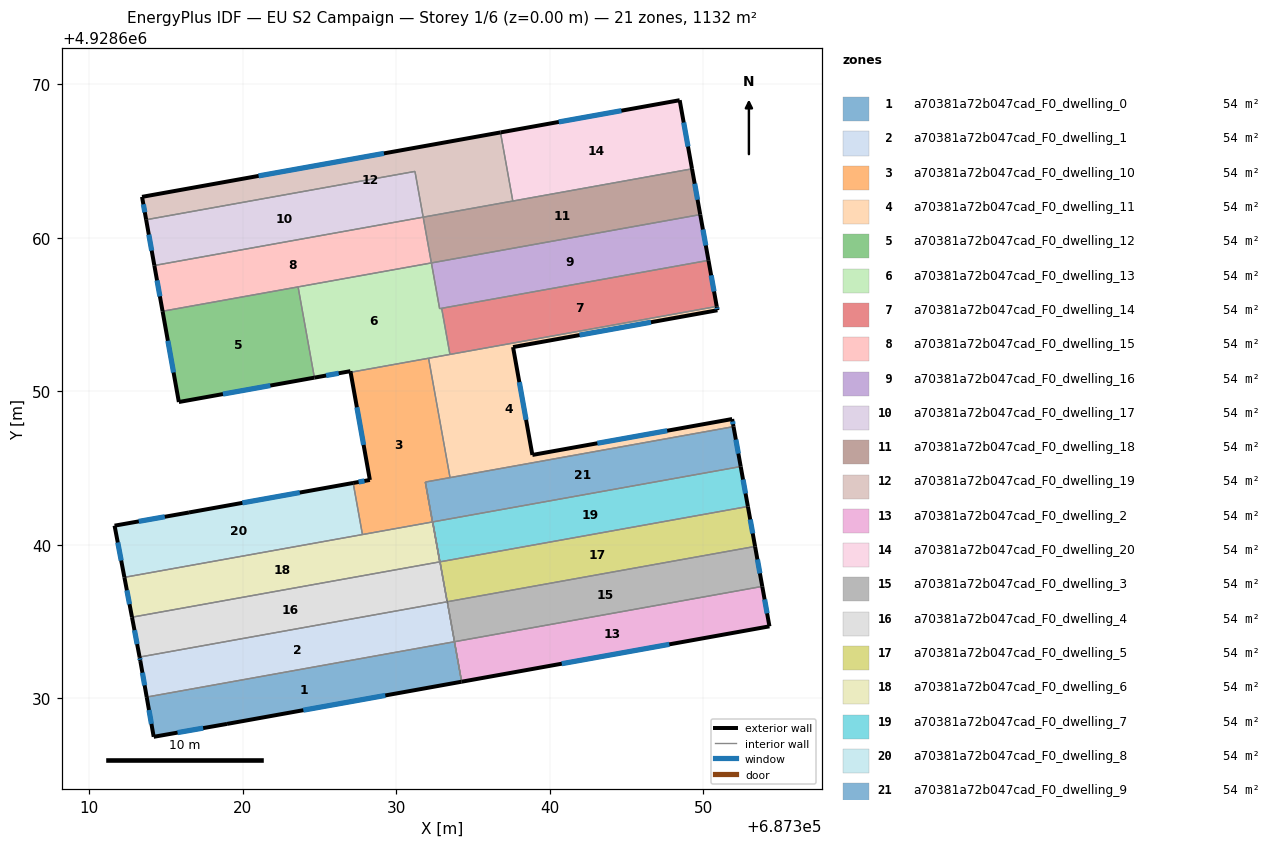
=== STOREY PLAN SPEC (per zone: floor XY polygon, exterior-wall plan segments, windows/doors) ===
zone 1: a70381a72b047cad_F0_dwelling_0  (53.9 m²)
  floor: (687333.79, 4928633.67) (687334.26, 4928631.06) (687318.97, 4928628.31) (687314.19, 4928627.47) (687313.73, 4928630.06)
  exterior wall: (687318.97, 4928628.31) – (687334.26, 4928631.06)  [15.5 m]
    window: (687323.94, 4928629.21) – (687329.29, 4928630.17)  [5.7 m²]
  exterior wall: (687314.19, 4928627.47) – (687318.97, 4928628.31)  [4.9 m]
    window: (687315.74, 4928627.75) – (687317.41, 4928628.04)  [1.8 m²]
  exterior wall: (687313.73, 4928630.06) – (687314.19, 4928627.47)  [2.6 m]
    window: (687313.88, 4928629.22) – (687314.04, 4928628.31)  [1.0 m²]
  interior walls: 2
zone 2: a70381a72b047cad_F0_dwelling_1  (53.9 m²)
  floor: (687333.32, 4928636.27) (687334.26, 4928631.06) (687333.79, 4928633.67) (687313.73, 4928630.06) (687313.32, 4928632.41) (687313.27, 4928632.67)
  exterior wall: (687313.32, 4928632.41) – (687313.73, 4928630.06)  [2.4 m]
    window: (687313.45, 4928631.65) – (687313.60, 4928630.83)  [0.9 m²]
  exterior wall: (687313.27, 4928632.67) – (687313.32, 4928632.41)  [0.3 m]
    window: (687313.29, 4928632.58) – (687313.30, 4928632.50)  [0.1 m²]
  exterior wall: (687333.32, 4928636.27) – (687333.32, 4928636.27) – (687333.31, 4928636.27)  [0.0 m]
  interior walls: 4
zone 3: a70381a72b047cad_F0_dwelling_10  (53.9 m²)
  floor: (687332.10, 4928652.14) (687333.50, 4928644.36) (687331.89, 4928644.07) (687332.36, 4928641.47) (687327.79, 4928640.65) (687327.19, 4928644.01) (687328.28, 4928644.21) (687327.02, 4928651.23)
  exterior wall: (687328.28, 4928644.21) – (687327.19, 4928644.01)  [1.1 m]
    window: (687327.92, 4928644.15) – (687327.54, 4928644.08)  [0.4 m²]
  exterior wall: (687327.02, 4928651.23) – (687328.28, 4928644.21)  [7.1 m]
    window: (687327.43, 4928648.95) – (687327.87, 4928646.49)  [2.6 m²]
  interior walls: 6
zone 4: a70381a72b047cad_F0_dwelling_11  (53.9 m²)
  floor: (687350.93, 4928655.27) (687337.61, 4928652.87) (687338.87, 4928645.84) (687351.89, 4928648.18) (687351.98, 4928647.69) (687333.50, 4928644.36) (687332.10, 4928652.14) (687350.88, 4928655.52)
  exterior wall: (687351.98, 4928647.69) – (687351.89, 4928648.18)  [0.5 m]
    window: (687351.95, 4928647.85) – (687351.92, 4928648.02)  [0.2 m²]
  exterior wall: (687350.93, 4928655.27) – (687350.88, 4928655.52)  [0.3 m]
    window: (687350.91, 4928655.35) – (687350.90, 4928655.44)  [0.1 m²]
  exterior wall: (687337.61, 4928652.87) – (687350.93, 4928655.27)  [13.5 m]
    window: (687341.94, 4928653.65) – (687346.60, 4928654.49)  [5.0 m²]
  exterior wall: (687338.87, 4928645.84) – (687337.61, 4928652.87)  [7.1 m]
    window: (687338.46, 4928648.13) – (687338.02, 4928650.58)  [2.6 m²]
  exterior wall: (687351.89, 4928648.18) – (687338.87, 4928645.84)  [13.2 m]
    window: (687347.65, 4928647.42) – (687343.10, 4928646.60)  [4.8 m²]
  interior walls: 4
zone 5: a70381a72b047cad_F0_dwelling_12  (53.9 m²)
  floor: (687323.60, 4928656.79) (687324.66, 4928650.88) (687315.83, 4928649.29) (687314.77, 4928655.21)
  exterior wall: (687315.83, 4928649.29) – (687324.66, 4928650.88)  [9.0 m]
    window: (687318.70, 4928649.81) – (687321.79, 4928650.36)  [3.3 m²]
  exterior wall: (687314.77, 4928655.21) – (687315.83, 4928649.29)  [6.0 m]
    window: (687315.11, 4928653.28) – (687315.48, 4928651.21)  [2.2 m²]
  interior walls: 2
zone 6: a70381a72b047cad_F0_dwelling_13  (53.9 m²)
  floor: (687332.29, 4928658.36) (687332.82, 4928655.37) (687332.96, 4928655.40) (687333.50, 4928652.39) (687327.02, 4928651.23) (687327.01, 4928651.30) (687324.66, 4928650.88) (687323.60, 4928656.79)
  exterior wall: (687324.66, 4928650.88) – (687327.01, 4928651.30)  [2.4 m]
    window: (687325.43, 4928651.02) – (687326.25, 4928651.16)  [0.9 m²]
  exterior wall: (687327.01, 4928651.30) – (687327.02, 4928651.23)  [0.1 m]
  interior walls: 7
zone 7: a70381a72b047cad_F0_dwelling_14  (53.9 m²)
  floor: (687350.34, 4928658.52) (687350.88, 4928655.52) (687333.50, 4928652.39) (687332.96, 4928655.40)
  exterior wall: (687350.88, 4928655.52) – (687350.34, 4928658.52)  [3.1 m]
    window: (687350.71, 4928656.50) – (687350.52, 4928657.55)  [1.1 m²]
  interior walls: 3
zone 8: a70381a72b047cad_F0_dwelling_15  (53.9 m²)
  floor: (687331.75, 4928661.34) (687332.29, 4928658.36) (687314.77, 4928655.21) (687314.23, 4928658.19)
  exterior wall: (687314.23, 4928658.19) – (687314.77, 4928655.21)  [3.0 m]
    window: (687314.41, 4928657.22) – (687314.59, 4928656.18)  [1.1 m²]
  interior walls: 4
zone 9: a70381a72b047cad_F0_dwelling_16  (53.9 m²)
  floor: (687349.81, 4928661.50) (687350.34, 4928658.52) (687332.82, 4928655.37) (687332.29, 4928658.36)
  exterior wall: (687350.34, 4928658.52) – (687349.81, 4928661.50)  [3.0 m]
    window: (687350.17, 4928659.49) – (687349.98, 4928660.54)  [1.1 m²]
  interior walls: 4
zone 10: a70381a72b047cad_F0_dwelling_17  (53.9 m²)
  floor: (687331.22, 4928664.32) (687331.75, 4928661.34) (687314.23, 4928658.19) (687313.70, 4928661.17)
  exterior wall: (687313.70, 4928661.17) – (687314.23, 4928658.19)  [3.0 m]
    window: (687313.87, 4928660.20) – (687314.06, 4928659.16)  [1.1 m²]
  interior walls: 3
zone 11: a70381a72b047cad_F0_dwelling_18  (53.9 m²)
  floor: (687349.27, 4928664.49) (687349.81, 4928661.50) (687332.29, 4928658.36) (687331.75, 4928661.34)
  exterior wall: (687349.81, 4928661.50) – (687349.27, 4928664.49)  [3.0 m]
    window: (687349.63, 4928662.47) – (687349.45, 4928663.52)  [1.1 m²]
  interior walls: 4
zone 12: a70381a72b047cad_F0_dwelling_19  (53.9 m²)
  floor: (687336.79, 4928666.86) (687337.59, 4928662.39) (687331.75, 4928661.34) (687331.22, 4928664.32) (687313.70, 4928661.17) (687313.43, 4928662.66)
  exterior wall: (687313.43, 4928662.66) – (687313.70, 4928661.17)  [1.5 m]
    window: (687313.52, 4928662.18) – (687313.61, 4928661.65)  [0.6 m²]
  exterior wall: (687336.79, 4928666.86) – (687313.43, 4928662.66)  [23.7 m]
    window: (687329.19, 4928665.49) – (687321.03, 4928664.03)  [8.7 m²]
  interior walls: 4
zone 13: a70381a72b047cad_F0_dwelling_2  (53.9 m²)
  floor: (687353.85, 4928637.27) (687354.32, 4928634.67) (687334.26, 4928631.06) (687333.33, 4928636.27) (687333.79, 4928633.67)
  exterior wall: (687334.26, 4928631.06) – (687354.32, 4928634.67)  [20.4 m]
    window: (687340.78, 4928632.24) – (687347.80, 4928633.50)  [7.5 m²]
  exterior wall: (687354.32, 4928634.67) – (687353.85, 4928637.27)  [2.6 m]
    window: (687354.17, 4928635.52) – (687354.00, 4928636.43)  [1.0 m²]
  interior walls: 3
zone 14: a70381a72b047cad_F0_dwelling_20  (53.9 m²)
  floor: (687348.47, 4928668.96) (687349.27, 4928664.49) (687337.59, 4928662.39) (687336.79, 4928666.86)
  exterior wall: (687348.47, 4928668.96) – (687336.79, 4928666.86)  [11.9 m]
    window: (687344.67, 4928668.28) – (687340.59, 4928667.54)  [4.4 m²]
  exterior wall: (687349.27, 4928664.49) – (687348.47, 4928668.96)  [4.5 m]
    window: (687349.01, 4928665.94) – (687348.73, 4928667.51)  [1.7 m²]
  interior walls: 2
zone 15: a70381a72b047cad_F0_dwelling_3  (53.9 m²)
  floor: (687353.38, 4928639.88) (687353.85, 4928637.27) (687333.79, 4928633.67) (687333.33, 4928636.27)
  exterior wall: (687353.85, 4928637.27) – (687353.38, 4928639.88)  [2.6 m]
    window: (687353.70, 4928638.12) – (687353.53, 4928639.03)  [1.0 m²]
  interior walls: 3
zone 16: a70381a72b047cad_F0_dwelling_4  (53.9 m²)
  floor: (687332.37, 4928641.48) (687333.31, 4928636.27) (687313.27, 4928632.67) (687312.78, 4928635.27) (687332.84, 4928638.87)
  exterior wall: (687312.78, 4928635.27) – (687313.27, 4928632.67)  [2.6 m]
    window: (687312.94, 4928634.42) – (687313.11, 4928633.51)  [1.0 m²]
  interior walls: 4
zone 17: a70381a72b047cad_F0_dwelling_5  (53.9 m²)
  floor: (687352.91, 4928642.48) (687353.38, 4928639.88) (687333.32, 4928636.27) (687332.85, 4928638.88)
  exterior wall: (687353.38, 4928639.88) – (687352.91, 4928642.48)  [2.6 m]
    window: (687353.23, 4928640.73) – (687353.07, 4928641.64)  [1.0 m²]
  interior walls: 3
zone 18: a70381a72b047cad_F0_dwelling_6  (53.9 m²)
  floor: (687331.89, 4928644.07) (687332.83, 4928638.87) (687312.78, 4928635.27) (687312.28, 4928637.87) (687332.36, 4928641.47)
  exterior wall: (687312.28, 4928637.87) – (687312.78, 4928635.27)  [2.6 m]
    window: (687312.44, 4928637.02) – (687312.62, 4928636.11)  [1.0 m²]
  interior walls: 5
zone 19: a70381a72b047cad_F0_dwelling_7  (53.9 m²)
  floor: (687352.45, 4928645.08) (687352.91, 4928642.48) (687332.85, 4928638.88) (687333.32, 4928636.27) (687332.38, 4928641.48)
  exterior wall: (687352.91, 4928642.48) – (687352.45, 4928645.08)  [2.6 m]
    window: (687352.76, 4928643.33) – (687352.60, 4928644.24)  [1.0 m²]
  interior walls: 4
zone 20: a70381a72b047cad_F0_dwelling_8  (53.9 m²)
  floor: (687327.19, 4928644.01) (687327.79, 4928640.65) (687312.28, 4928637.87) (687311.64, 4928641.23) (687316.49, 4928642.09)
  exterior wall: (687316.49, 4928642.09) – (687311.64, 4928641.23)  [4.9 m]
    window: (687314.91, 4928641.81) – (687313.22, 4928641.51)  [1.8 m²]
  exterior wall: (687327.19, 4928644.01) – (687316.49, 4928642.09)  [10.9 m]
    window: (687323.71, 4928643.39) – (687319.97, 4928642.72)  [4.0 m²]
  exterior wall: (687311.64, 4928641.23) – (687312.28, 4928637.87)  [3.4 m]
    window: (687311.85, 4928640.14) – (687312.07, 4928638.96)  [1.3 m²]
  interior walls: 2
zone 21: a70381a72b047cad_F0_dwelling_9  (53.9 m²)
  floor: (687351.98, 4928647.69) (687352.45, 4928645.08) (687332.37, 4928641.48) (687332.84, 4928638.87) (687331.90, 4928644.08)
  exterior wall: (687352.45, 4928645.08) – (687351.98, 4928647.69)  [2.6 m]
    window: (687352.29, 4928645.93) – (687352.13, 4928646.84)  [1.0 m²]
  interior walls: 5

=== DERIVED (storey summary) ===
Building: EU S2 Campaign
Storey: 1 of 6  (floor level z = 0.00 m)
Storey gross floor area: 1132.5 m²
Zones on this storey: 21
  - a70381a72b047cad_F0_dwelling_0: floor 53.9 m²; exterior wall 23.0 m (69.0 m²); 3 window(s) 8.4 m²; WWR 12.2%
  - a70381a72b047cad_F0_dwelling_1: floor 53.9 m²; exterior wall 2.7 m (8.0 m²); 2 window(s) 1.0 m²; WWR 12.2%
  - a70381a72b047cad_F0_dwelling_10: floor 53.9 m²; exterior wall 8.2 m (24.7 m²); 2 window(s) 3.0 m²; WWR 12.2%
  - a70381a72b047cad_F0_dwelling_11: floor 53.9 m²; exterior wall 34.7 m (104.0 m²); 5 window(s) 12.7 m²; WWR 12.2%
  - a70381a72b047cad_F0_dwelling_12: floor 53.9 m²; exterior wall 15.0 m (45.0 m²); 2 window(s) 5.5 m²; WWR 12.2%
  - a70381a72b047cad_F0_dwelling_13: floor 53.9 m²; exterior wall 2.5 m (7.4 m²); 1 window(s) 0.9 m²; WWR 11.9%
  - a70381a72b047cad_F0_dwelling_14: floor 53.9 m²; exterior wall 3.1 m (9.2 m²); 1 window(s) 1.1 m²; WWR 12.2%
  - a70381a72b047cad_F0_dwelling_15: floor 53.9 m²; exterior wall 3.0 m (9.1 m²); 1 window(s) 1.1 m²; WWR 12.2%
  - a70381a72b047cad_F0_dwelling_16: floor 53.9 m²; exterior wall 3.0 m (9.1 m²); 1 window(s) 1.1 m²; WWR 12.2%
  - a70381a72b047cad_F0_dwelling_17: floor 53.9 m²; exterior wall 3.0 m (9.1 m²); 1 window(s) 1.1 m²; WWR 12.2%
  - a70381a72b047cad_F0_dwelling_18: floor 53.9 m²; exterior wall 3.0 m (9.1 m²); 1 window(s) 1.1 m²; WWR 12.2%
  - a70381a72b047cad_F0_dwelling_19: floor 53.9 m²; exterior wall 25.2 m (75.7 m²); 2 window(s) 9.3 m²; WWR 12.2%
  - a70381a72b047cad_F0_dwelling_2: floor 53.9 m²; exterior wall 23.0 m (69.1 m²); 2 window(s) 8.4 m²; WWR 12.2%
  - a70381a72b047cad_F0_dwelling_20: floor 53.9 m²; exterior wall 16.4 m (49.2 m²); 2 window(s) 6.0 m²; WWR 12.2%
  - a70381a72b047cad_F0_dwelling_3: floor 53.9 m²; exterior wall 2.6 m (7.9 m²); 1 window(s) 1.0 m²; WWR 12.2%
  - a70381a72b047cad_F0_dwelling_4: floor 53.9 m²; exterior wall 2.6 m (7.9 m²); 1 window(s) 1.0 m²; WWR 12.2%
  - a70381a72b047cad_F0_dwelling_5: floor 53.9 m²; exterior wall 2.6 m (7.9 m²); 1 window(s) 1.0 m²; WWR 12.2%
  - a70381a72b047cad_F0_dwelling_6: floor 53.9 m²; exterior wall 2.6 m (7.9 m²); 1 window(s) 1.0 m²; WWR 12.2%
  - a70381a72b047cad_F0_dwelling_7: floor 53.9 m²; exterior wall 2.6 m (7.9 m²); 1 window(s) 1.0 m²; WWR 12.2%
  - a70381a72b047cad_F0_dwelling_8: floor 53.9 m²; exterior wall 19.2 m (57.7 m²); 3 window(s) 7.0 m²; WWR 12.2%
  - a70381a72b047cad_F0_dwelling_9: floor 53.9 m²; exterior wall 2.6 m (7.9 m²); 1 window(s) 1.0 m²; WWR 12.2%
Zone adjacency (shared interzone walls):
  - a70381a72b047cad_F0_dwelling_0 ↔ a70381a72b047cad_F0_dwelling_1
  - a70381a72b047cad_F0_dwelling_1 ↔ a70381a72b047cad_F0_dwelling_2
  - a70381a72b047cad_F0_dwelling_1 ↔ a70381a72b047cad_F0_dwelling_4
  - a70381a72b047cad_F0_dwelling_10 ↔ a70381a72b047cad_F0_dwelling_11
  - a70381a72b047cad_F0_dwelling_10 ↔ a70381a72b047cad_F0_dwelling_13
  - a70381a72b047cad_F0_dwelling_10 ↔ a70381a72b047cad_F0_dwelling_6
  - a70381a72b047cad_F0_dwelling_10 ↔ a70381a72b047cad_F0_dwelling_8
  - a70381a72b047cad_F0_dwelling_10 ↔ a70381a72b047cad_F0_dwelling_9
  - a70381a72b047cad_F0_dwelling_11 ↔ a70381a72b047cad_F0_dwelling_13
  - a70381a72b047cad_F0_dwelling_11 ↔ a70381a72b047cad_F0_dwelling_14
  - a70381a72b047cad_F0_dwelling_11 ↔ a70381a72b047cad_F0_dwelling_9
  - a70381a72b047cad_F0_dwelling_12 ↔ a70381a72b047cad_F0_dwelling_13
  - a70381a72b047cad_F0_dwelling_12 ↔ a70381a72b047cad_F0_dwelling_15
  - a70381a72b047cad_F0_dwelling_13 ↔ a70381a72b047cad_F0_dwelling_14
  - a70381a72b047cad_F0_dwelling_13 ↔ a70381a72b047cad_F0_dwelling_15
  - a70381a72b047cad_F0_dwelling_13 ↔ a70381a72b047cad_F0_dwelling_16
  - a70381a72b047cad_F0_dwelling_14 ↔ a70381a72b047cad_F0_dwelling_16
  - a70381a72b047cad_F0_dwelling_15 ↔ a70381a72b047cad_F0_dwelling_17
  - a70381a72b047cad_F0_dwelling_15 ↔ a70381a72b047cad_F0_dwelling_18
  - a70381a72b047cad_F0_dwelling_16 ↔ a70381a72b047cad_F0_dwelling_18
  - a70381a72b047cad_F0_dwelling_17 ↔ a70381a72b047cad_F0_dwelling_19
  - a70381a72b047cad_F0_dwelling_18 ↔ a70381a72b047cad_F0_dwelling_19
  - a70381a72b047cad_F0_dwelling_18 ↔ a70381a72b047cad_F0_dwelling_20
  - a70381a72b047cad_F0_dwelling_19 ↔ a70381a72b047cad_F0_dwelling_20
  - a70381a72b047cad_F0_dwelling_2 ↔ a70381a72b047cad_F0_dwelling_3
  - a70381a72b047cad_F0_dwelling_3 ↔ a70381a72b047cad_F0_dwelling_5
  - a70381a72b047cad_F0_dwelling_4 ↔ a70381a72b047cad_F0_dwelling_6
  - a70381a72b047cad_F0_dwelling_4 ↔ a70381a72b047cad_F0_dwelling_7
  - a70381a72b047cad_F0_dwelling_4 ↔ a70381a72b047cad_F0_dwelling_9
  - a70381a72b047cad_F0_dwelling_5 ↔ a70381a72b047cad_F0_dwelling_7
  - a70381a72b047cad_F0_dwelling_6 ↔ a70381a72b047cad_F0_dwelling_8
  - a70381a72b047cad_F0_dwelling_6 ↔ a70381a72b047cad_F0_dwelling_9
  - a70381a72b047cad_F0_dwelling_7 ↔ a70381a72b047cad_F0_dwelling_9